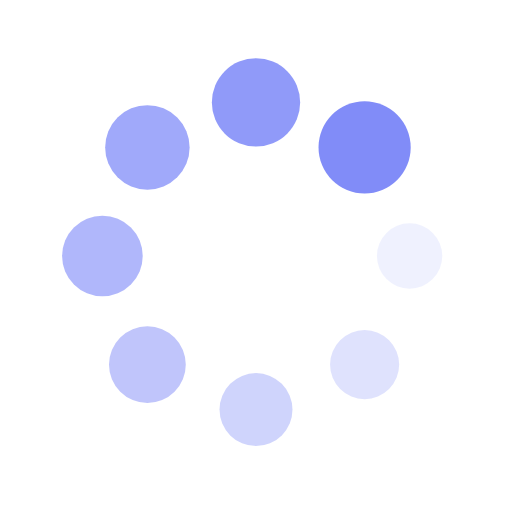
t = 0.00 s
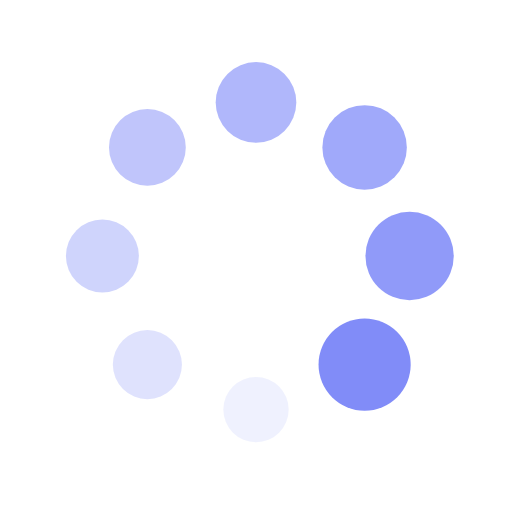
t = 0.25 s
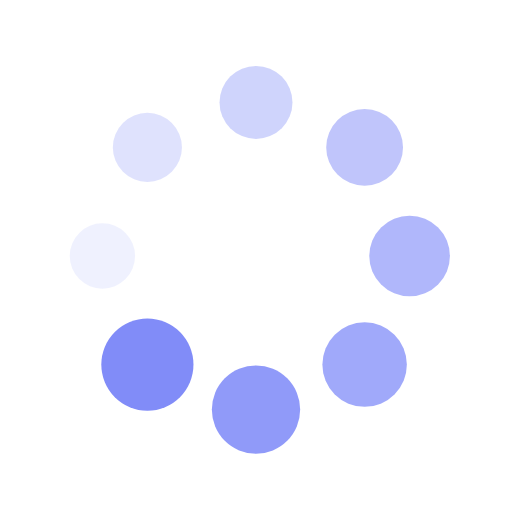
t = 0.50 s
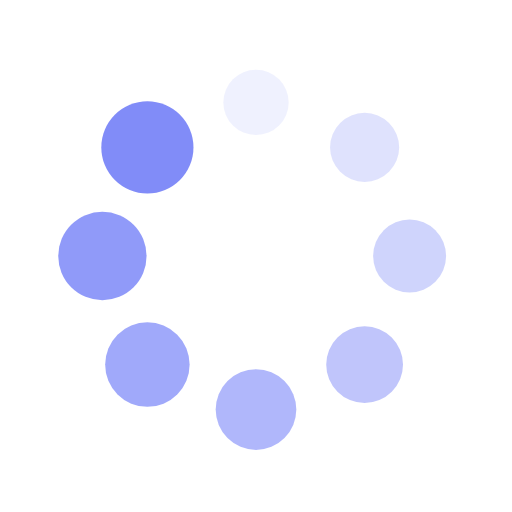
t = 0.75 s

The animated SVG that drew these frames (rendered in a browser with its animation timeline set to each time). Animation: 16 SMIL elements (animate=8,animateTransform=8); one cycle of 1.00 s, repeats indefinitely.

<?xml version="1.0" encoding="utf-8"?>
<svg xmlns="http://www.w3.org/2000/svg" xmlns:xlink="http://www.w3.org/1999/xlink" style="margin: auto; background: rgb(255, 255, 255); display: block; shape-rendering: auto;" width="200px" height="200px" viewBox="0 0 100 100" preserveAspectRatio="xMidYMid">
<g transform="translate(80,50)">
<g transform="rotate(0)">
<circle cx="0" cy="0" r="6" fill="#818cf8" fill-opacity="1">
  <animateTransform attributeName="transform" type="scale" begin="-0.875s" values="1.5 1.5;1 1" keyTimes="0;1" dur="1s" repeatCount="indefinite"></animateTransform>
  <animate attributeName="fill-opacity" keyTimes="0;1" dur="1s" repeatCount="indefinite" values="1;0" begin="-0.875s"></animate>
</circle>
</g>
</g><g transform="translate(71.21320343559643,71.21320343559643)">
<g transform="rotate(45)">
<circle cx="0" cy="0" r="6" fill="#818cf8" fill-opacity="0.875">
  <animateTransform attributeName="transform" type="scale" begin="-0.75s" values="1.5 1.5;1 1" keyTimes="0;1" dur="1s" repeatCount="indefinite"></animateTransform>
  <animate attributeName="fill-opacity" keyTimes="0;1" dur="1s" repeatCount="indefinite" values="1;0" begin="-0.75s"></animate>
</circle>
</g>
</g><g transform="translate(50,80)">
<g transform="rotate(90)">
<circle cx="0" cy="0" r="6" fill="#818cf8" fill-opacity="0.75">
  <animateTransform attributeName="transform" type="scale" begin="-0.625s" values="1.5 1.5;1 1" keyTimes="0;1" dur="1s" repeatCount="indefinite"></animateTransform>
  <animate attributeName="fill-opacity" keyTimes="0;1" dur="1s" repeatCount="indefinite" values="1;0" begin="-0.625s"></animate>
</circle>
</g>
</g><g transform="translate(28.786796564403577,71.21320343559643)">
<g transform="rotate(135)">
<circle cx="0" cy="0" r="6" fill="#818cf8" fill-opacity="0.625">
  <animateTransform attributeName="transform" type="scale" begin="-0.5s" values="1.5 1.5;1 1" keyTimes="0;1" dur="1s" repeatCount="indefinite"></animateTransform>
  <animate attributeName="fill-opacity" keyTimes="0;1" dur="1s" repeatCount="indefinite" values="1;0" begin="-0.5s"></animate>
</circle>
</g>
</g><g transform="translate(20,50.00000000000001)">
<g transform="rotate(180)">
<circle cx="0" cy="0" r="6" fill="#818cf8" fill-opacity="0.5">
  <animateTransform attributeName="transform" type="scale" begin="-0.375s" values="1.5 1.5;1 1" keyTimes="0;1" dur="1s" repeatCount="indefinite"></animateTransform>
  <animate attributeName="fill-opacity" keyTimes="0;1" dur="1s" repeatCount="indefinite" values="1;0" begin="-0.375s"></animate>
</circle>
</g>
</g><g transform="translate(28.78679656440357,28.786796564403577)">
<g transform="rotate(225)">
<circle cx="0" cy="0" r="6" fill="#818cf8" fill-opacity="0.375">
  <animateTransform attributeName="transform" type="scale" begin="-0.25s" values="1.5 1.5;1 1" keyTimes="0;1" dur="1s" repeatCount="indefinite"></animateTransform>
  <animate attributeName="fill-opacity" keyTimes="0;1" dur="1s" repeatCount="indefinite" values="1;0" begin="-0.25s"></animate>
</circle>
</g>
</g><g transform="translate(49.99999999999999,20)">
<g transform="rotate(270)">
<circle cx="0" cy="0" r="6" fill="#818cf8" fill-opacity="0.25">
  <animateTransform attributeName="transform" type="scale" begin="-0.125s" values="1.5 1.5;1 1" keyTimes="0;1" dur="1s" repeatCount="indefinite"></animateTransform>
  <animate attributeName="fill-opacity" keyTimes="0;1" dur="1s" repeatCount="indefinite" values="1;0" begin="-0.125s"></animate>
</circle>
</g>
</g><g transform="translate(71.21320343559643,28.78679656440357)">
<g transform="rotate(315)">
<circle cx="0" cy="0" r="6" fill="#818cf8" fill-opacity="0.125">
  <animateTransform attributeName="transform" type="scale" begin="0s" values="1.5 1.5;1 1" keyTimes="0;1" dur="1s" repeatCount="indefinite"></animateTransform>
  <animate attributeName="fill-opacity" keyTimes="0;1" dur="1s" repeatCount="indefinite" values="1;0" begin="0s"></animate>
</circle>
</g>
</g>
<!-- [ldio] generated by https://loading.io/ --></svg>
